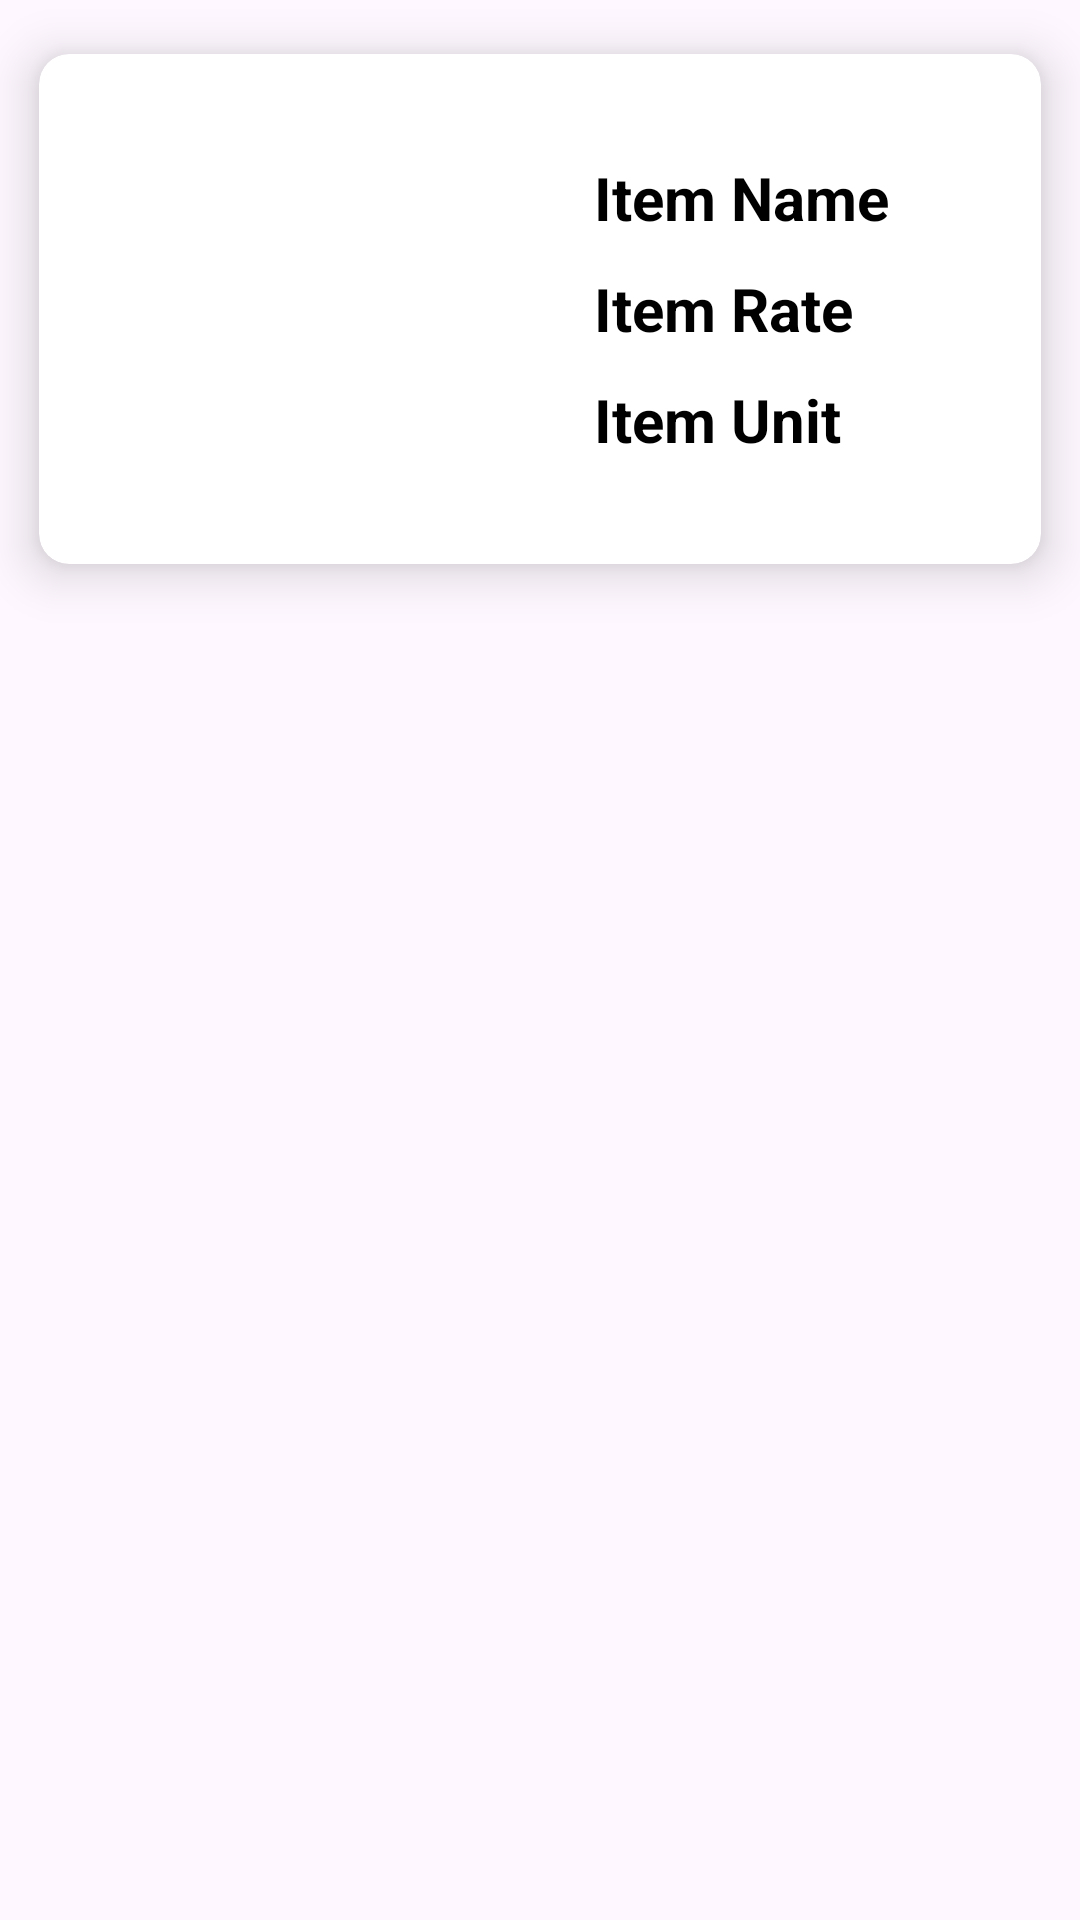

This screen was rendered from an Android layout file. Write that file and the resources it references.
<!-- AndroidManifest.xml: application theme Theme.ImageAndDataFirebase -->
<!-- res/layout/itemdata_list.xml -->
<?xml version="1.0" encoding="utf-8"?>
<LinearLayout xmlns:android="http://schemas.android.com/apk/res/android"
    android:layout_width="match_parent"
    android:layout_height="wrap_content"
    xmlns:app="http://schemas.android.com/apk/res-auto">

    <androidx.cardview.widget.CardView
        android:layout_width="match_parent"
        android:layout_height="wrap_content"
        app:cardCornerRadius="10dp"
        app:cardUseCompatPadding="true"
        app:cardElevation="10dp">

        <LinearLayout
            android:layout_width="match_parent"
            android:layout_height="wrap_content">

                <LinearLayout
                    android:layout_width="wrap_content"
                    android:layout_height="wrap_content">

                    <ImageView
                        android:id="@+id/cardImg"
                        android:layout_width="150dp"
                        android:layout_height="150dp"
                        android:layout_margin="10dp"
                        android:src="@drawable/unnamed"/>

                </LinearLayout>

            <LinearLayout
                android:layout_width="wrap_content"
                android:layout_height="wrap_content"
                android:orientation="vertical"
                android:layout_marginLeft="10dp"
                android:layout_gravity="center">

                <TextView
                    android:id="@+id/txtName"
                    android:layout_width="match_parent"
                    android:layout_height="wrap_content"
                    android:text="Item Name"
                   android:layout_margin="5dp"
                    android:textStyle="bold"
                    android:textSize="20dp"
                    android:textColor="@color/black"/>

                <TextView
                    android:id="@+id/txtRate"
                    android:layout_width="match_parent"
                    android:layout_height="wrap_content"
                    android:text="Item Rate"
                    android:textStyle="bold"
                    android:textSize="20dp"
                    android:layout_margin="5dp"
                    android:textColor="@color/black"/>

                <TextView
                    android:id="@+id/txtUnit"
                    android:layout_width="match_parent"
                    android:layout_height="wrap_content"
                    android:text="Item Unit"
                    android:textStyle="bold"
                    android:textSize="20dp"
                    android:layout_margin="5dp"
                    android:textColor="@color/black"/>

            </LinearLayout>


        </LinearLayout>

    </androidx.cardview.widget.CardView>

</LinearLayout>
<!-- resources referenced by this layout -->
<resources>
  <style name="Theme.ImageAndDataFirebase" parent="Base.Theme.ImageAndDataFirebase" />
  <style name="Base.Theme.ImageAndDataFirebase" parent="Theme.Material3.DayNight.NoActionBar">
          
          
      </style>
  <!-- not gathered from this repository: default colours our renderer supplied (Android Studio template values) -->
  <color name="black">#FF000000</color>
</resources>
